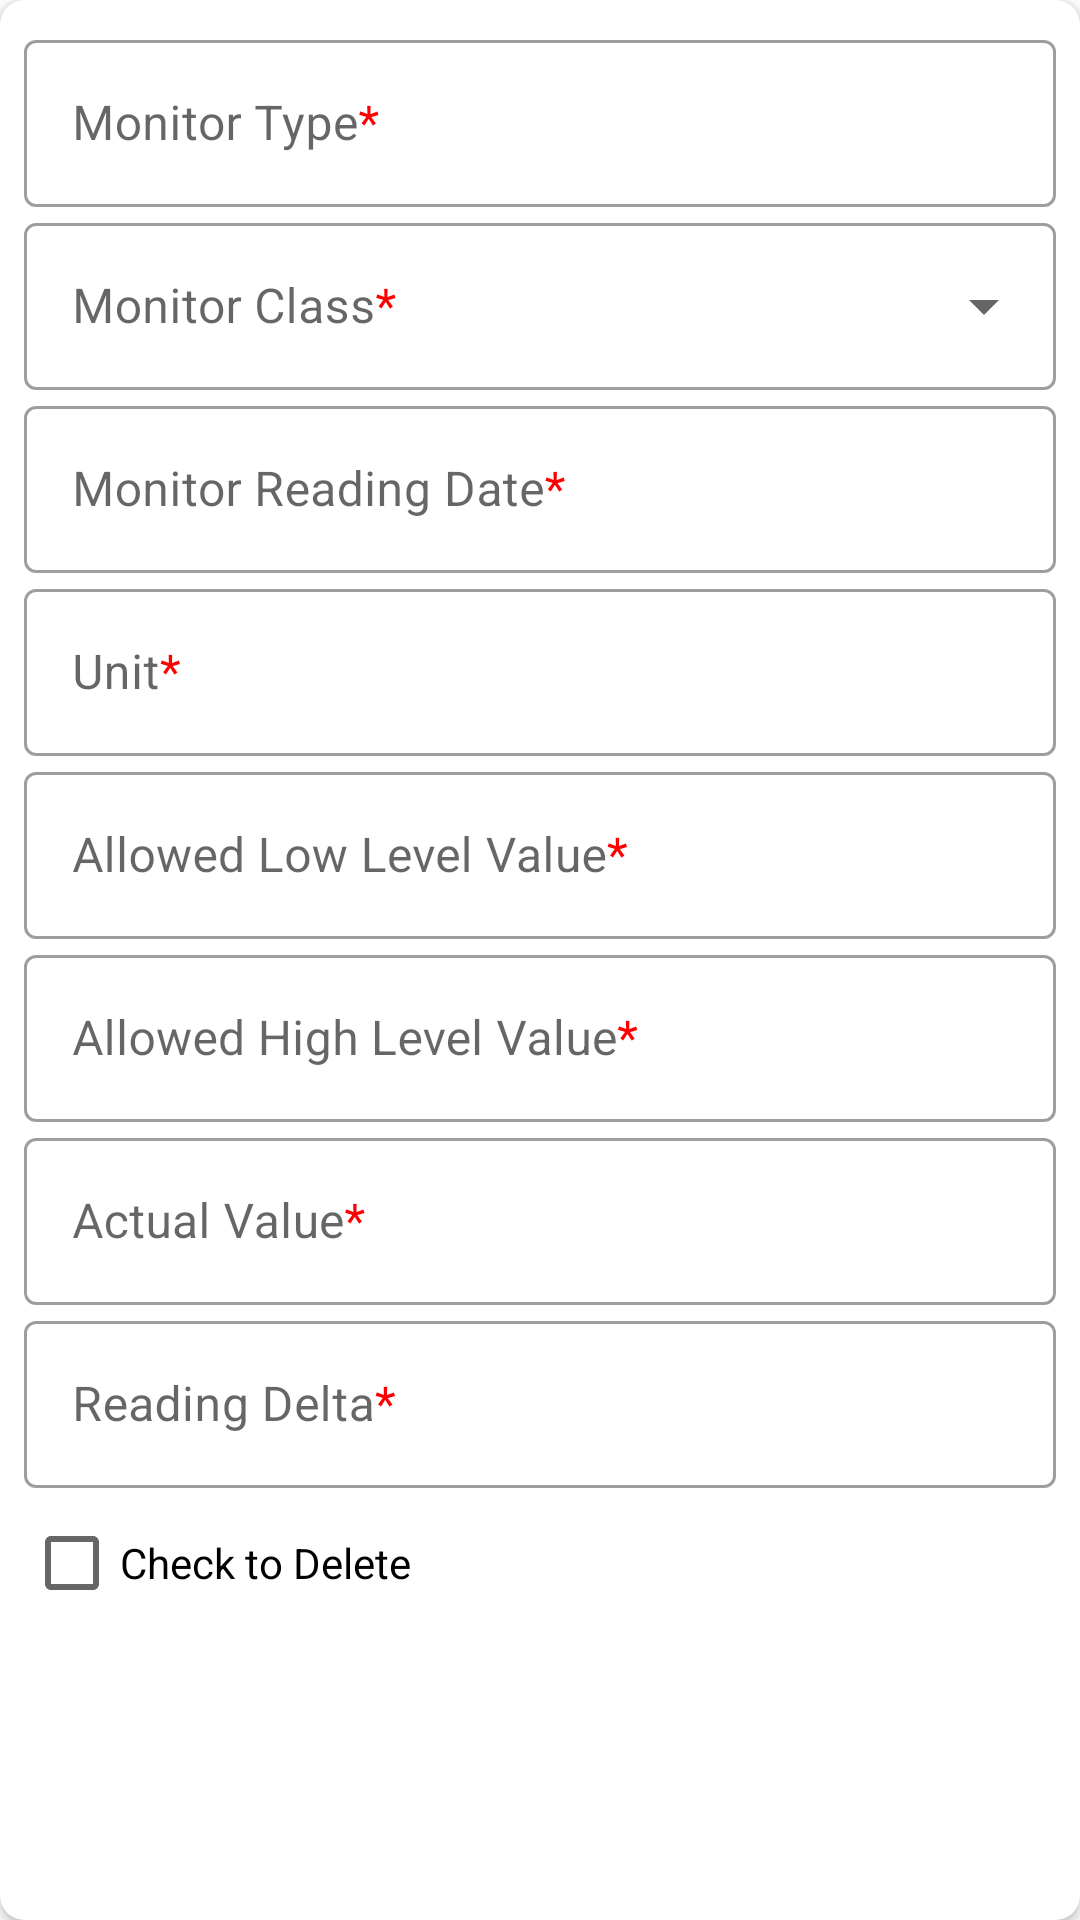

Produce the Android XML layout that renders to this screen, including the resource entries it uses.
<!-- AndroidManifest.xml: application theme Theme.PredictiveMaintenence -->
<!-- res/layout/add_monitoring_fields.xml -->
<?xml version="1.0" encoding="utf-8"?>
<androidx.cardview.widget.CardView xmlns:android="http://schemas.android.com/apk/res/android"
    xmlns:app="http://schemas.android.com/apk/res-auto"
    android:layout_width="match_parent"
    android:layout_height="wrap_content"
    android:layout_margin="12dp"
    android:elevation="6dp"
    app:cardCornerRadius="8dp">

    <LinearLayout
        android:layout_width="match_parent"
        android:layout_height="wrap_content"
        android:layout_margin="8dp"
        android:elevation="6dp"
        android:orientation="vertical">


        <com.google.android.material.textfield.TextInputLayout
            style="@style/Widget.MaterialComponents.TextInputLayout.OutlinedBox"
            android:layout_width="match_parent"
            android:layout_height="wrap_content"
            android:hint="@string/monitor_type">

            <com.google.android.material.textfield.TextInputEditText
                android:id="@+id/m_type"
                android:layout_width="match_parent"
                android:layout_height="wrap_content" />
        </com.google.android.material.textfield.TextInputLayout>

        <com.google.android.material.textfield.TextInputLayout
            style="@style/Widget.MaterialComponents.TextInputLayout.OutlinedBox.ExposedDropdownMenu"
            android:layout_width="match_parent"
            android:layout_height="wrap_content"
            android:hint="@string/monitor_class">

            <AutoCompleteTextView
                android:id="@+id/m_class"
                android:editable="false"
                android:layout_width="match_parent"
                android:layout_height="wrap_content" />
        </com.google.android.material.textfield.TextInputLayout>

        <com.google.android.material.textfield.TextInputLayout
            style="@style/Widget.MaterialComponents.TextInputLayout.OutlinedBox"
            android:layout_width="match_parent"
            android:layout_height="wrap_content"
            android:hint="@string/monitor_reading_date"
           >

            <com.google.android.material.textfield.TextInputEditText
                android:id="@+id/m_reading"
                android:layout_width="match_parent"
                android:focusable="false"
                android:editable="false"
                android:layout_height="wrap_content"
                android:onClick="dateMethod" />
        </com.google.android.material.textfield.TextInputLayout>

        <com.google.android.material.textfield.TextInputLayout
            style="@style/Widget.MaterialComponents.TextInputLayout.OutlinedBox"
            android:layout_width="match_parent"
            android:layout_height="wrap_content"
            android:hint="@string/unit">

            <com.google.android.material.textfield.TextInputEditText
                android:id="@+id/m_unit"
                android:layout_width="match_parent"
                android:layout_height="wrap_content" />
        </com.google.android.material.textfield.TextInputLayout>

        <com.google.android.material.textfield.TextInputLayout
            style="@style/Widget.MaterialComponents.TextInputLayout.OutlinedBox"
            android:layout_width="match_parent"
            android:layout_height="wrap_content"
            android:hint="@string/allowed_low_level_value">

            <com.google.android.material.textfield.TextInputEditText
                android:id="@+id/m_allowe_low_lev_val"
                android:layout_width="match_parent"
                android:inputType="numberDecimal"
                android:layout_height="wrap_content" />
        </com.google.android.material.textfield.TextInputLayout>

        <com.google.android.material.textfield.TextInputLayout
            style="@style/Widget.MaterialComponents.TextInputLayout.OutlinedBox"
            android:layout_width="match_parent"
            android:layout_height="wrap_content"
            android:hint="@string/allowed_high_level_value">

            <com.google.android.material.textfield.TextInputEditText
                android:id="@+id/m_allow_high_lev_val"
                android:layout_width="match_parent"
                android:inputType="numberDecimal"

                android:layout_height="wrap_content" />
        </com.google.android.material.textfield.TextInputLayout>

        <com.google.android.material.textfield.TextInputLayout
            style="@style/Widget.MaterialComponents.TextInputLayout.OutlinedBox"
            android:layout_width="match_parent"
            android:layout_height="wrap_content"
            android:hint="@string/actual_value">

            <com.google.android.material.textfield.TextInputEditText
                android:id="@+id/m_actual_val"
                android:layout_width="match_parent"
                android:inputType="numberDecimal"
                android:layout_height="wrap_content" />
        </com.google.android.material.textfield.TextInputLayout>

        <com.google.android.material.textfield.TextInputLayout
            style="@style/Widget.MaterialComponents.TextInputLayout.OutlinedBox"
            android:layout_width="match_parent"
            android:layout_height="wrap_content"
            android:hint="@string/reading_delta">

            <com.google.android.material.textfield.TextInputEditText
                android:id="@+id/m_reading_delta"
                android:layout_width="match_parent"
                android:inputType="numberDecimal"
                android:layout_height="wrap_content" />
        </com.google.android.material.textfield.TextInputLayout>

        <CheckBox
            android:id="@+id/check_box_monitor"
            android:layout_width="wrap_content"
            android:layout_height="50dp"
            android:text="Check to Delete" />


    </LinearLayout>


</androidx.cardview.widget.CardView>
<!-- resources referenced by this layout -->
<resources>
  <string name="actual_value">Actual Value<font color="#FF0000">*</font></string>
  <string name="allowed_high_level_value">Allowed High Level Value<font color="#FF0000">*</font></string>
  <string name="allowed_low_level_value">Allowed Low Level Value<font color="#FF0000">*</font></string>
  <string name="monitor_class">Monitor Class<font color="#FF0000">*</font></string>
  <string name="monitor_reading_date">Monitor Reading Date<font color="#FF0000">*</font></string>
  <string name="monitor_type">Monitor Type<font color="#FF0000">*</font></string>
  <string name="reading_delta">Reading Delta<font color="#FF0000">*</font></string>
  <string name="unit">Unit<font color="#FF0000">*</font></string>
  <style name="Theme.PredictiveMaintenence" parent="Theme.MaterialComponents.DayNight.DarkActionBar">
          
          <item name="colorPrimary">@color/purple_500</item>
          <item name="colorPrimaryVariant">@color/purple_700</item>
          <item name="colorOnPrimary">@color/white</item>
          
          <item name="colorSecondary">@color/teal_200</item>
          <item name="colorSecondaryVariant">@color/teal_700</item>
          <item name="colorOnSecondary">@color/black</item>
          
          <item name="android:statusBarColor" tools:targetApi="l">?attr/colorPrimaryVariant</item>
          
      </style>
  <!-- not gathered from this repository: default colours our renderer supplied (Android Studio template values) -->
  <color name="purple_500">#FF6200EE</color>
  <color name="purple_700">#FF3700B3</color>
  <color name="teal_200">#FF03DAC5</color>
  <color name="teal_700">#FF018786</color>
  <color name="black">#FF000000</color>
  <color name="white">#FFFFFFFF</color>
</resources>
